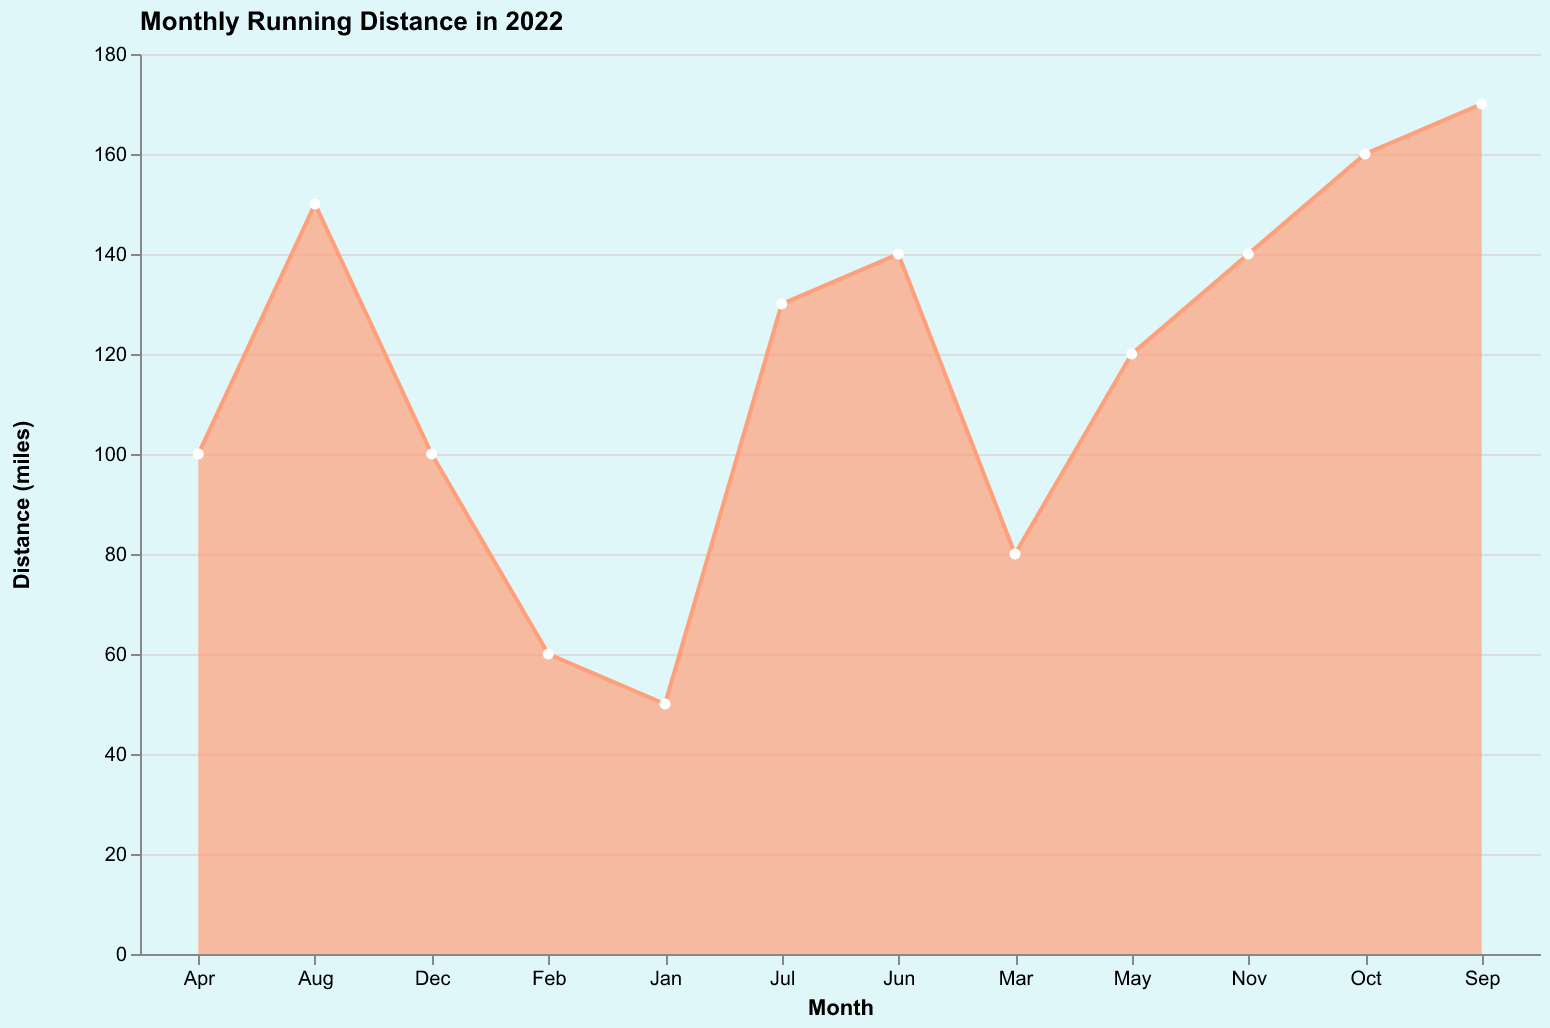

The file beside this chart, header and first rows:
Month, Distance
Jan, 50
Feb, 60
Mar, 80
Apr, 100
May, 120
Jun, 140
Jul, 130
Aug, 150
Sep, 170
Oct, 160
Nov, 140
Dec, 100
